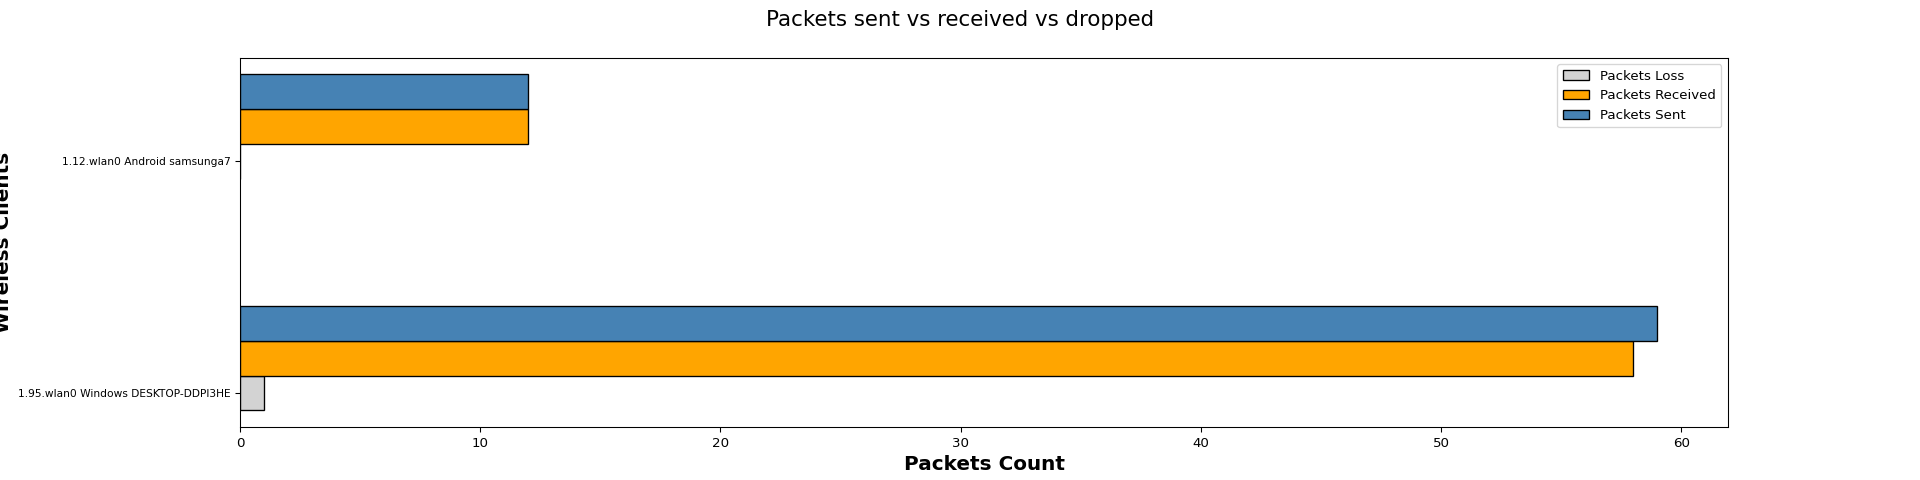

The table this chart was drawn from, first rows:
Wireless Clients, Packets Loss, Packets Received, Packets Sent
1.95.wlan0 Windows DESKTOP-DDPI3HE, 1, 58, 59
1.12.wlan0 Android samsunga7, 0, 12, 12
